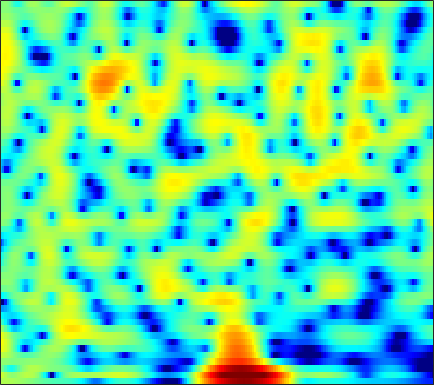

The data file committed next to this chart (first rows):
1.8812, 1.8913, 1.8735, 1.8105, 1.7418, 1.6323, 1.4981, 1.3895, 1.2323, 1.0461, 0.84059, 0.67946, 0.45423, 0.21938, 0.029462, -0.24629, -0.51921, -0.72702, -1.0054, -1.2689, -1.5106, -1.6772, -1.8879, -2.0509
3.224, 2.629, 1.832, 1.127, 0.7363, 0.4759, 0.5304, 0.7373, 1.139, 1.574, 1.944, 2.143, 2.277, 2.239, 2.081, 1.678, 1.031, 0.3615, -0.8368, -2.483, -4.766, -7.14, -12.07, -23.03
0.009609, -0.9612, -2.385, -3.759, -4.496, -4.675, -3.9, -2.993, -1.724, -0.5851, 0.3443, 0.8968, 1.451, 1.813, 1.965, 2.034, 1.961, 1.825, 1.55, 1.208, 0.8365, 0.5599, 0.2265, -0.02568
0.6831, 0.5631, 0.3816, 0.2041, 0.08925, -0.02273, -0.07239, -0.07391, -0.03597, 0.03886, 0.1354, 0.2175, 0.3297, 0.4319, 0.4983, 0.5663, 0.6125, 0.6233, 0.6041, 0.5505, 0.4573, 0.3603, 0.1941, -0.01231
2.451, 2.293, 1.983, 1.575, 1.21, 0.6634, 0.06753, -0.392, -0.9839, -1.506, -1.887, -2.048, -2.076, -1.904, -1.673, -1.276, -0.8373, -0.5144, -0.1194, 0.2135, 0.4697, 0.5999, 0.6875, 0.6758
4.599, 4.175, 3.459, 2.548, 1.719, 0.3938, -1.242, -2.736, -5.23, -8.608, -13.35, -16.81, -14.22, -9.838, -7.481, -5.18, -3.489, -2.487, -1.401, -0.5291, 0.1797, 0.6156, 1.077, 1.407
5.004, 4.438, 3.576, 2.579, 1.741, 0.5121, -0.8572, -1.965, -3.511, -5.029, -6.277, -6.851, -7.056, -6.757, -6.362, -5.794, -5.263, -4.876, -4.321, -3.657, -2.845, -2.146, -1.165, -0.2174
4.415, 3.708, 2.71, 1.676, 0.9083, -0.07282, -0.9744, -1.57, -2.244, -2.81, -3.29, -3.616, -4.071, -4.626, -5.167, -6.191, -7.79, -9.588, -13.37, -18.16, -13.6, -9.294, -5.232, -2.361
1.491, 0.3502, -1.379, -3.317, -4.85, -6.693, -7.697, -7.634, -6.803, -5.73, -4.774, -4.213, -3.69, -3.428, -3.396, -3.551, -3.895, -4.211, -4.536, -4.465, -3.743, -2.803, -1.286, 0.266
-2.422, -3.623, -5.525, -7.91, -10.13, -13.54, -15.47, -13.95, -10.74, -8.114, -6.144, -5.011, -3.822, -2.912, -2.382, -1.817, -1.361, -1.059, -0.65, -0.1973, 0.3093, 0.7364, 1.363, 2.017
-5.076, -5.574, -6.15, -6.597, -6.807, -6.865, -6.645, -6.255, -5.521, -4.654, -3.738, -3.079, -2.277, -1.57, -1.117, -0.5994, -0.1642, 0.1096, 0.4312, 0.7382, 1.039, 1.272, 1.604, 1.963
-9.521, -9.497, -8.857, -7.769, -6.853, -5.647, -4.514, -3.726, -2.775, -1.915, -1.153, -0.6414, -0.0562, 0.4088, 0.6801, 0.9404, 1.083, 1.117, 1.06, 0.9138, 0.7413, 0.6263, 0.5636, 0.6724
-22.22, -25.03, -14.27, -9.125, -6.613, -4.229, -2.461, -1.447, -0.394, 0.4516, 1.11, 1.516, 1.962, 2.277, 2.437, 2.505, 2.366, 2.111, 1.513, 0.5205, -0.9272, -2.356, -4.55, -5.852
-5.65, -5.191, -4.3, -3.217, -2.4, -1.468, -0.7722, -0.4122, -0.118, 0.04139, 0.1411, 0.2422, 0.5018, 0.9072, 1.257, 1.671, 1.896, 1.877, 1.554, 0.793, -0.5083, -1.853, -3.971, -5.3
-1.088, -0.8078, -0.5094, -0.3192, -0.2983, -0.4325, -0.8642, -1.439, -2.599, -4.447, -6.98, -8.982, -9.301, -6.446, -4.208, -1.896, -0.2501, 0.5846, 1.288, 1.649, 1.729, 1.697, 1.611, 1.572
0.4223, 0.5377, 0.6098, 0.5544, 0.4054, 0.02169, -0.624, -1.313, -2.574, -4.229, -6.126, -7.318, -7.452, -5.762, -4.15, -2.202, -0.6495, 0.2824, 1.216, 1.846, 2.243, 2.4, 2.464, 2.376
-0.0641, 0.09582, 0.2545, 0.321, 0.3099, 0.1689, -0.09271, -0.3714, -0.8108, -1.236, -1.607, -1.748, -1.729, -1.432, -1.08, -0.4652, 0.1806, 0.6455, 1.223, 1.667, 1.969, 2.072, 2.044, 1.821
-1.793, -1.274, -0.6747, -0.2305, 0.003297, 0.1661, 0.1932, 0.1159, -0.09175, -0.3906, -0.7443, -0.9711, -1.176, -1.189, -1.056, -0.6516, -0.07456, 0.3891, 1.001, 1.524, 1.904, 2.072, 2.108, 1.91
-4.1, -2.806, -1.486, -0.5094, -0.003594, 0.4311, 0.562, 0.4815, 0.1075, -0.5915, -1.594, -2.577, -4.042, -5.242, -5.37, -4.306, -2.498, -1.122, 0.4116, 1.582, 2.371, 2.743, 2.957, 2.868
-4.774, -3.573, -2.162, -0.9837, -0.2874, 0.3773, 0.6932, 0.6973, 0.3657, -0.3889, -1.701, -3.2, -6.194, -10.72, -12.59, -7.904, -3.646, -1.405, 0.762, 2.233, 3.173, 3.575, 3.757, 3.569
-8.386, -6.875, -4.922, -3.323, -2.334, -1.329, -0.6224, -0.2871, -0.07944, -0.1292, -0.386, -0.6443, -0.9725, -1.105, -0.9446, -0.409, 0.4695, 1.187, 2.071, 2.775, 3.239, 3.406, 3.364, 2.994
-12.77, -9.94, -7.261, -5.364, -4.309, -3.245, -2.453, -1.982, -1.482, -1.096, -0.756, -0.5024, -0.1523, 0.2381, 0.5654, 1.014, 1.476, 1.829, 2.238, 2.544, 2.711, 2.74, 2.633, 2.346
-6.608, -6.129, -5.446, -4.869, -4.532, -4.207, -3.989, -3.851, -3.571, -3.11, -2.445, -1.882, -1.088, -0.3163, 0.2114, 0.8599, 1.379, 1.681, 1.98, 2.162, 2.232, 2.222, 2.145, 2.013
-2.594, -2.641, -2.837, -3.264, -3.77, -4.769, -6.152, -7.344, -8.513, -8.024, -6.057, -4.387, -2.397, -0.8171, 0.1108, 1.033, 1.663, 1.938, 2.087, 2.028, 1.824, 1.614, 1.342, 1.18
0.2371, 0.2244, -0.04237, -0.666, -1.435, -2.998, -5.334, -7.871, -12.03, -11.25, -6.697, -4.058, -1.485, 0.3203, 1.304, 2.175, 2.607, 2.692, 2.448, 1.76, 0.6231, -0.5265, -2.293, -3.582
0.5026, 0.7736, 0.8727, 0.6995, 0.41, -0.1658, -0.839, -1.313, -1.692, -1.635, -1.166, -0.601, 0.2118, 0.9738, 1.437, 1.894, 2.06, 1.99, 1.563, 0.6592, -0.8907, -2.605, -6.027, -10.35
-0.3517, 0.07066, 0.3916, 0.4721, 0.4042, 0.1946, -0.1499, -0.4084, -0.7468, -1.013, -1.166, -1.158, -0.9942, -0.6992, -0.4238, -0.05354, 0.3067, 0.457, 0.5055, 0.3788, 0.052, -0.2729, -0.682, -0.8552
-0.4765, -0.0603, 0.276, 0.3617, 0.2621, -0.06919, -0.6119, -1.171, -2.091, -3.146, -4.183, -4.842, -5.197, -4.795, -4.085, -2.95, -1.844, -1.099, -0.2776, 0.3507, 0.84, 1.12, 1.445, 1.717
-0.3424, 0.03004, 0.3079, 0.3286, 0.1685, -0.3196, -1.113, -1.996, -3.636, -5.952, -9.574, -14.04, -25.27, -14.68, -10.14, -6.392, -4.085, -2.741, -1.329, -0.2221, 0.6975, 1.293, 1.974, 2.519
-0.3947, -0.1158, 0.06757, 0.06713, -0.05271, -0.4115, -1.015, -1.634, -2.723, -4.157, -5.763, -6.875, -7.757, -7.472, -6.719, -5.595, -4.492, -3.757, -2.805, -1.783, -0.7066, 0.1185, 1.167, 2.082
-0.827, -0.7518, -0.6819, -0.6401, -0.6254, -0.6116, -0.6904, -0.7982, -1.05, -1.457, -1.905, -2.298, -2.822, -3.36, -3.791, -4.601, -5.579, -6.434, -7.145, -6.392, -4.249, -2.471, -0.3719, 1.307
-3.04, -3.499, -3.857, -3.744, -3.344, -2.562, -1.715, -1.185, -0.6405, -0.2684, -0.1774, -0.2362, -0.525, -1.125, -1.842, -3.205, -5.508, -8.1, -13.2, -12.16, -6.327, -3.254, -0.3774, 1.598
-8.134, -10.92, -16.37, -16.25, -11.75, -7.599, -4.861, -3.42, -2.023, -1.011, -0.3769, -0.04567, 0.1539, 0.1304, -0.05492, -0.3859, -0.894, -1.19, -1.316, -0.9637, -0.1154, 0.6792, 1.742, 2.612
-7.637, -8.986, -10.48, -10.43, -9.431, -7.535, -5.811, -4.705, -3.394, -2.373, -1.509, -0.9571, -0.3663, 0.1213, 0.4222, 0.7198, 1.006, 1.199, 1.486, 1.824, 2.195, 2.473, 2.792, 2.993
-4.786, -5.179, -5.671, -5.953, -6.024, -5.97, -5.738, -5.436, -4.881, -4.132, -3.2, -2.502, -1.537, -0.6536, -0.03661, 0.6572, 1.291, 1.687, 2.146, 2.548, 2.86, 3.037, 3.169, 3.162
-2.931, -3.26, -3.852, -4.68, -5.417, -6.667, -8.055, -8.997, -9.582, -8.559, -6.633, -5.151, -3.339, -1.852, -0.959, 0.095, 0.8884, 1.41, 1.998, 2.471, 2.863, 3.09, 3.295, 3.356
-1.425, -1.67, -2.27, -3.301, -4.433, -6.563, -9.903, -13.88, -21.35, -14.43, -9.122, -6.543, -4.207, -2.584, -1.662, -0.7546, -0.07984, 0.3469, 0.8608, 1.359, 1.887, 2.283, 2.773, 3.167
-0.035, 0.04198, -0.1607, -0.6807, -1.303, -2.313, -3.469, -4.208, -4.856, -4.773, -4.248, -3.665, -2.994, -2.517, -2.274, -2.259, -2.351, -2.535, -2.679, -2.363, -1.518, -0.5971, 0.732, 1.934
0.9192, 1.282, 1.455, 1.347, 1.116, 0.6107, -0.02058, -0.5589, -1.188, -1.805, -2.303, -2.654, -3.058, -3.462, -3.924, -4.723, -6.204, -8.017, -12.21, -17.22, -10.67, -6.382, -2.547, -0.004572
1.402, 1.83, 2.132, 2.114, 1.942, 1.452, 0.7028, -0.0546, -1.21, -2.659, -4.164, -5.345, -6.412, -6.736, -6.775, -6.566, -6.849, -7.211, -7.905, -7.796, -6.19, -4.383, -2.056, -0.09548
1.729, 2.127, 2.437, 2.453, 2.261, 1.729, 0.8526, -0.06296, -1.807, -4.254, -7.983, -12.18, -24.4, -15.87, -10.89, -7.542, -5.573, -4.566, -3.541, -2.646, -1.736, -1.023, -0.08443, 0.8048
1.51, 1.989, 2.381, 2.529, 2.435, 2.072, 1.409, 0.7179, -0.5101, -2.013, -3.744, -5.055, -6.123, -5.897, -5.146, -3.872, -2.678, -1.991, -1.253, -0.7109, -0.2862, -0.05672, 0.1855, 0.3477
0.8299, 1.468, 2.027, 2.28, 2.313, 2.158, 1.817, 1.469, 0.9703, 0.4276, -0.05964, -0.3488, -0.5682, -0.583, -0.4873, -0.2419, -0.02368, 0.09025, 0.1198, -0.02798, -0.3904, -0.7931, -1.477, -2.248
0.9293, 1.525, 1.974, 2.051, 1.954, 1.672, 1.336, 1.113, 0.9271, 0.8782, 0.9537, 1.104, 1.297, 1.473, 1.605, 1.671, 1.605, 1.463, 1.066, 0.3879, -0.6758, -1.776, -3.829, -6.751
2.399, 2.553, 2.359, 1.756, 1.009, -0.2724, -1.628, -2.357, -2.499, -1.66, -0.4758, 0.3637, 1.29, 1.968, 2.297, 2.52, 2.529, 2.367, 1.937, 1.224, 0.1963, -0.8385, -2.601, -4.86
3.948, 3.673, 2.907, 1.598, 0.114, -2.835, -7.915, -16, -15.69, -6.804, -2.948, -1.228, 0.3336, 1.295, 1.721, 2.046, 2.113, 2.013, 1.739, 1.305, 0.7412, 0.2422, -0.4831, -1.227
4.709, 4.394, 3.718, 2.702, 1.726, 0.2018, -1.375, -2.269, -2.703, -2.269, -1.477, -0.9615, -0.4244, -0.1559, -0.06218, -0.1046, -0.2794, -0.434, -0.6823, -0.9186, -1.132, -1.254, -1.392, -1.48
5.059, 4.931, 4.588, 4.048, 3.547, 2.775, 1.96, 1.368, 0.664, 0.04097, -0.5619, -0.9885, -1.666, -2.398, -2.97, -3.768, -4.495, -4.961, -5.448, -5.695, -5.647, -5.408, -4.861, -4.171
5.168, 5.252, 5.181, 4.902, 4.573, 3.978, 3.223, 2.563, 1.55, 0.3878, -0.9918, -2.133, -3.913, -5.882, -7.411, -9.46, -11.12, -12.2, -13.32, -14.35, -14.46, -13.35, -10.79, -8.266
5.016, 5.293, 5.407, 5.264, 4.994, 4.424, 3.636, 2.876, 1.658, 0.1591, -1.667, -3.352, -6.075, -9.654, -13.29, -20.29, -24.89, -22, -20.21, -21.91, -25.56, -21.25, -14.48, -10.15
4.777, 5.122, 5.307, 5.196, 4.925, 4.335, 3.496, 2.701, 1.458, -0.03647, -1.766, -3.208, -5.464, -8.036, -10.23, -12.99, -14.39, -14.33, -13.44, -12.41, -11.15, -10.04, -8.272, -6.529
4.586, 4.866, 4.98, 4.787, 4.449, 3.749, 2.768, 1.898, 0.551, -0.8883, -2.318, -3.318, -4.46, -5.385, -5.957, -6.418, -6.569, -6.469, -6.093, -5.503, -4.811, -4.248, -3.499, -2.842
4.341, 4.55, 4.552, 4.234, 3.779, 2.863, 1.566, 0.348, -1.647, -3.92, -6.072, -7.158, -7.189, -6.275, -5.395, -4.324, -3.434, -2.818, -2.112, -1.492, -0.9692, -0.6316, -0.3003, -0.1165
3.521, 3.712, 3.691, 3.351, 2.867, 1.887, 0.4753, -0.9646, -3.514, -7.286, -13.84, -22.62, -13.89, -8.267, -5.814, -3.59, -2.029, -1.154, -0.2418, 0.4324, 0.9287, 1.183, 1.368, 1.374
2.028, 2.221, 2.256, 2.029, 1.681, 0.9932, 0.05915, -0.8119, -2.138, -3.529, -4.67, -5.116, -4.859, -3.933, -3.08, -1.927, -0.9235, -0.3135, 0.3717, 0.8874, 1.249, 1.421, 1.532, 1.491
0.7127, 0.8901, 0.9548, 0.828, 0.6285, 0.242, -0.2457, -0.6294, -1.125, -1.533, -1.774, -1.79, -1.668, -1.348, -1.008, -0.5478, -0.1091, 0.1995, 0.5245, 0.7745, 0.937, 1.014, 1.059, 1.032
0.004899, 0.1825, 0.2317, 0.07959, -0.1477, -0.5575, -1.003, -1.265, -1.454, -1.417, -1.187, -0.9179, -0.5315, -0.1525, 0.0913, 0.3296, 0.4753, 0.5343, 0.5161, 0.4415, 0.359, 0.3169, 0.3047, 0.3694
-0.1106, 0.2434, 0.3677, 0.03723, -0.5384, -1.697, -3.111, -4.032, -4.348, -3.386, -1.931, -0.9417, 0.1676, 0.8909, 1.179, 1.325, 1.178, 0.8662, 0.2985, -0.4173, -1.113, -1.511, -1.681, -1.357
